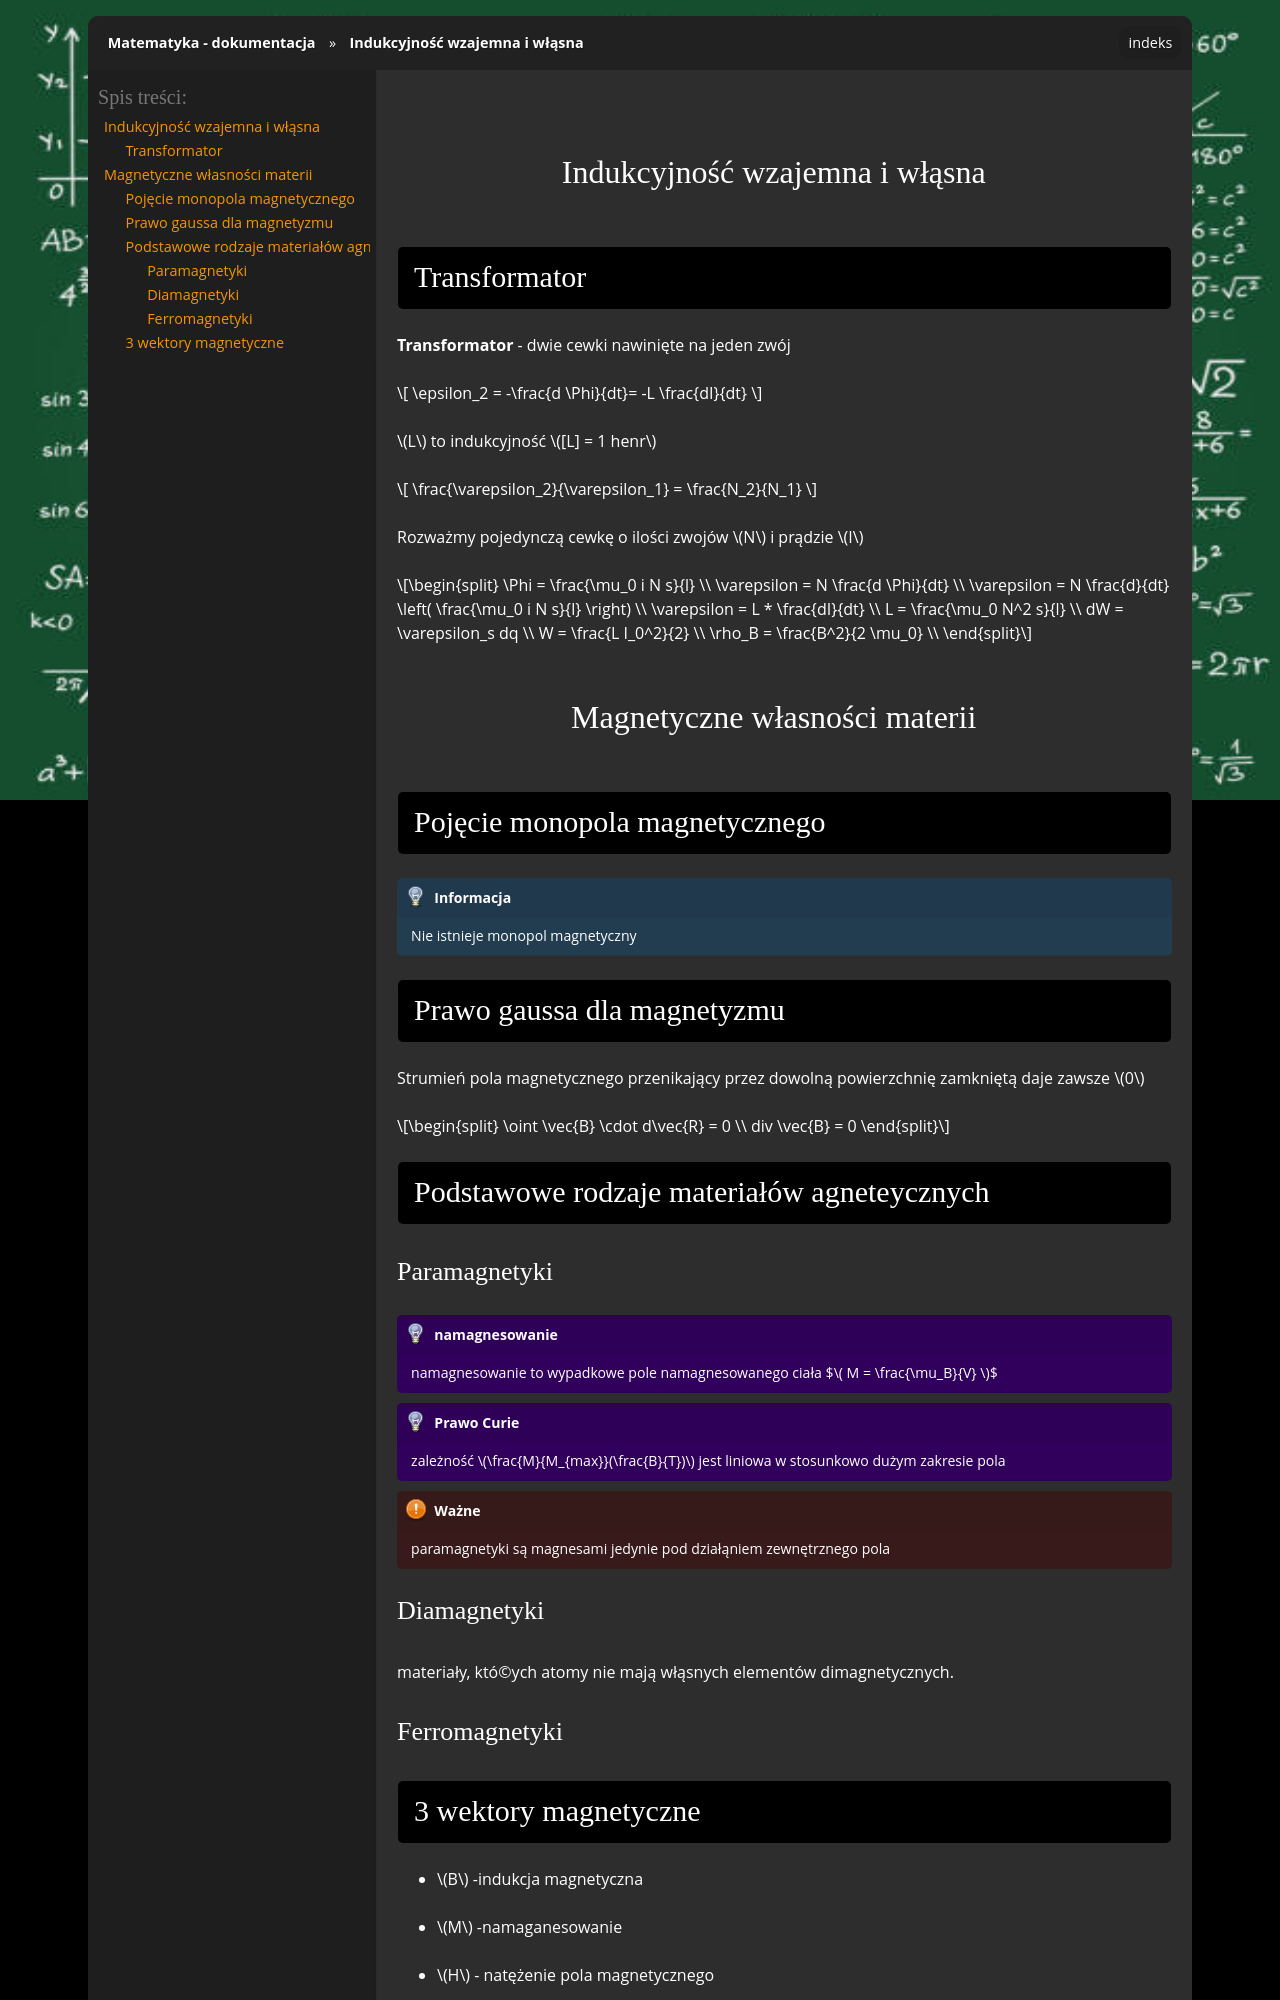

repository: gucio321/matematyka · page: assets/notes/02eio/eio_2024.04.25.html · generator: sphinx

### Indukcyjność wzajemna i włąsna
#### Transformator

**Transformator** - dwie cewki nawinięte na jeden zwój

$$
\epsilon_2 = -\frac{d \Phi}{dt}= -L \frac{dI}{dt}
$$

$L$ to indukcyjność $[L] = 1 henr$

$$
\frac{\varepsilon_2}{\varepsilon_1} = \frac{N_2}{N_1}
$$

Rozważmy pojedynczą cewkę o ilości zwojów $N$ i prądzie $I$

$$
\Phi = \frac{\mu_0 i N s}{l} \\
\varepsilon = N \frac{d \Phi}{dt} \\
\varepsilon = N \frac{d}{dt} \left( \frac{\mu_0 i N s}{l} \right) \\
\varepsilon = L * \frac{dI}{dt} \\
L = \frac{\mu_0 N^2 s}{l}
\\
dW = \varepsilon_s dq \\
W = \frac{L I_0^2}{2}
\\
\rho_B = \frac{B^2}{2 \mu_0} \\
$$

## Magnetyczne własności materii
### Pojęcie monopola magnetycznego
```{note}
Nie istnieje monopol magnetyczny
```

### Prawo gaussa dla magnetyzmu
Strumień pola magnetycznego przenikający przez dowolną powierzchnię zamkniętą
daje zawsze $0$

$$
\oint \vec{B} \cdot d\vec{R} = 0 \\
div \vec{B} = 0
$$

### Podstawowe rodzaje materiałów agneteycznych
#### Paramagnetyki
```{admonition} namagnesowanie
namagnesowanie to wypadkowe pole namagnesowanego ciała
$$
M = \frac{\mu_B}{V}
$$
```

```{admonition} Prawo Curie
zależność $\frac{M}{M_{max}}(\frac{B}{T})$ jest liniowa w stosunkowo dużym zakresie pola
```

```{important}
paramagnetyki są magnesami jedynie pod działąniem zewnętrznego pola
```
